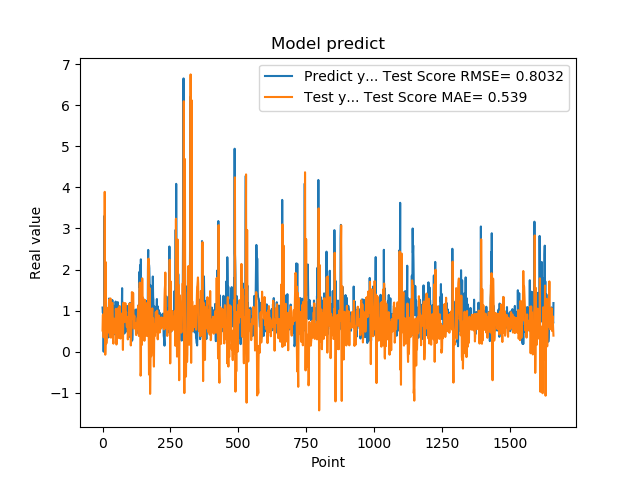

Data behind this chart, as committed beside it:
1.074290990829999792e+00, 5.149499668376475991e-01
9.521890282630000035e-01, 8.891520230892135945e-01
9.879170060160000766e-01, 9.060671153470611916e-01
1.011654973029999960e+00, 5.050599159432056506e-01
0.000000000000000000e+00, 3.482351961952583341e-01
7.643579840659999736e-01, 5.199348218700936552e-01
7.788103222849999119e-01, 8.879354138878977620e-01
3.306220054629999794e+00, 1.502694000803524110e+00
1.055441975589999970e+00, 3.890422720724991290e+00
7.543110251430000801e-01, 1.845245115422111892e+00
7.915459871289999283e-01, -7.381882214814367016e-02
1.409499049189999909e+00, 2.382654630683038732e-01
8.875439763070001042e-01, 2.179152061689953790e+00
6.401469707490000660e-01, 7.068993409837394104e-01
5.082880258560000808e-01, 1.996614321629995858e-01
8.640019893649999450e-01, 3.325627421727090360e-01
5.725920200349999822e-01, 1.070811854701869459e+00
8.469420075419999971e-01, 9.534903942585306602e-01
9.181020259860001032e-01, 8.574651047438045515e-01
7.976629734039999420e-01, 8.246256890333998335e-01
9.608020186419998776e-01, 7.224886213492922593e-01
9.555831551549999192e-01, 5.453242111030253136e-01
3.470349907879999862e-01, 5.524101599165075482e-01
9.546210169789999256e-01, 4.671632624085785834e-01
1.293938040730000072e+00, 6.793414247321913901e-01
5.251880288119999962e-01, 1.267864245388986122e+00
4.773890078070000542e-01, 8.573224352411324967e-01
1.275226235389999907e+00, 3.666809557138597797e-01
8.723750114439999814e-01, 1.059097443894804202e+00
8.355640172959999390e-01, 1.296224633977215879e+00
7.321749925609999377e-01, 5.875416999670618479e-01
7.640249729160000225e-01, 3.411952448873651345e-01
4.072830080990000323e-01, 6.881542247400594947e-01
4.752210080619999610e-01, 6.369446559046585410e-01
8.781340122220000488e-01, 8.116140816551890014e-01
7.414129972460000717e-01, 1.158099000121720179e+00
1.258002042770000051e+00, 1.187095240145752406e+00
1.069700956339999953e+00, 1.103281428824967048e+00
7.274609804150000691e-01, 7.285358437683852051e-01
7.892770171170000459e-01, 2.806801328854346411e-01
6.237750053410000550e-01, 1.951636988741076162e-01
6.914690136910000007e-01, 6.333997657483245725e-01
8.557710051540000640e-01, 7.664610801180961053e-01
7.093830108640000187e-01, 8.040789142211698382e-01
1.014547944070000041e+00, 7.767393502465325117e-01
1.115731000900000103e+00, 7.486257065491768170e-01
4.182830154900000208e-01, 7.632905621922229100e-01
1.002280950550000105e+00, 4.591491085462399147e-01
1.218860983849999968e+00, 5.153772365065596439e-01
1.143296003339999922e+00, 1.042894128025050327e+00
6.528189778330000248e-01, 9.472768183926020269e-01
6.746559739110000731e-01, 1.739083633007034446e-01
6.009536385540000802e-01, 1.991674051399770495e-01
6.694570183749999348e-01, 7.059314354769010702e-01
6.538079977039999990e-01, 9.639528255038850579e-01
7.814120054240000224e-01, 8.197978843391903192e-01
1.206303954120000022e+00, 8.588846380685859483e-01
8.469259738919999725e-01, 1.054131607579090746e+00
8.286409974099999687e-01, 7.199937553019177816e-01
6.482390165329999787e-01, 3.398728924812329799e-01
5.623700022700000023e-01, 3.337986591716778917e-01
... 1,599 more rows
